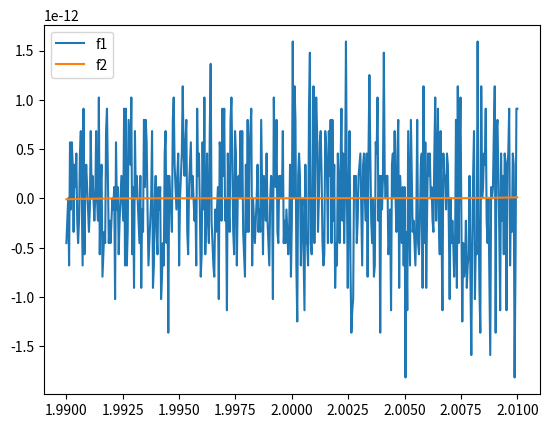

Here is the Python script that generated this plot:
import numpy as np
import matplotlib.pyplot as plt

x = np.arange(1.99, 2.01001, 0.00004)

function1 = x**7 - 14*x**6 + 84*x**5 - 280*x**4 + 560*x**3 - 672*x**2 + 448*x - 128
function2 = (x - 2)**7

plt.plot(x, function1, label="f1")
plt.plot(x, function2, label="f2")
plt.legend()
plt.show()
